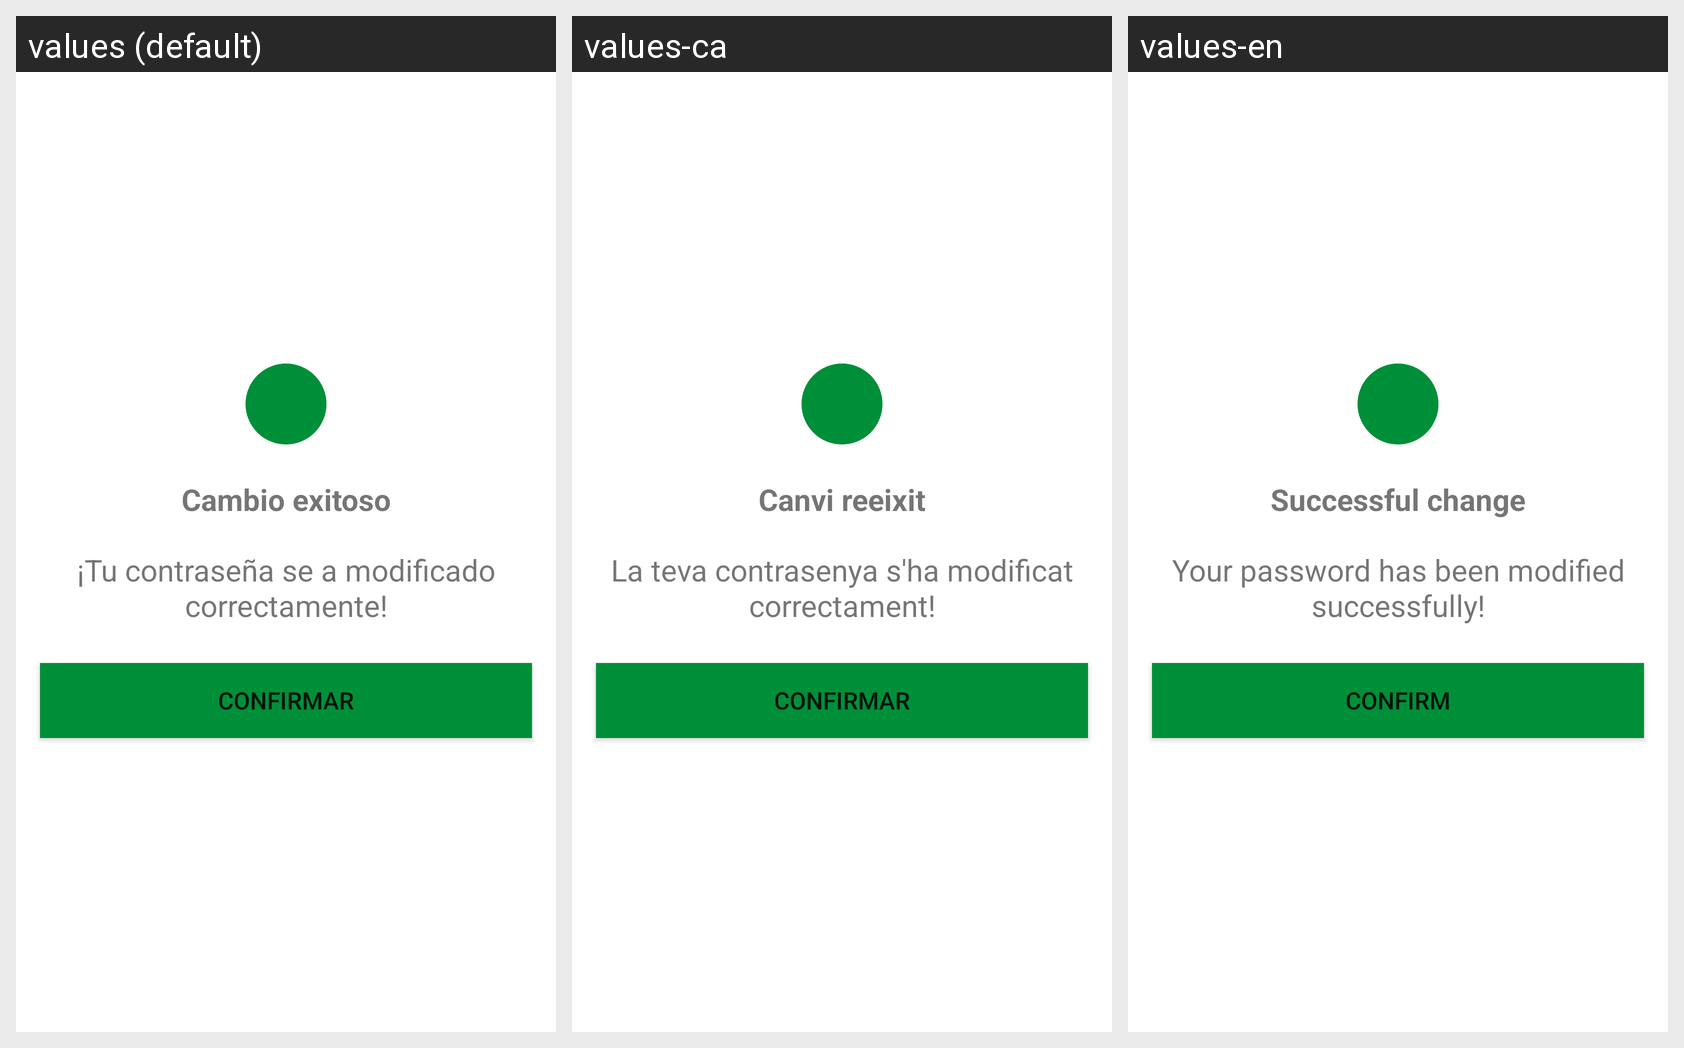

For this localized Android screen grid, give each drawn string resource with its value in every locale shown.
Android screen res/layout/vrfc_contrasena.xml rendered under 3 locales, left to right: values (default), values-ca, values-en. Device: Nexus 5 (rendered at 1080×1920; each locale shown at half size, 540×960, under a caption strip naming it); theme Theme.FreeNomo.
Strings drawn on this screen, with the default value and each locale's value (text and hints the layout hard-codes, and strings that could not be matched under every locale, appear in the picture but are not listed):

cambioExitoso
  values: Cambio exitoso
  values-ca: Canvi reeixit
  values-en: Successful change

cambioContrasena
  values: ¡Tu contraseña se a modificado correctamente!
  values-ca: La teva contrasenya s'ha modificat correctament!
  values-en: Your password has been modified successfully!

btnConfirmarAlertas
  values: Confirmar
  values-ca: Confirmar
  values-en: Confirm
